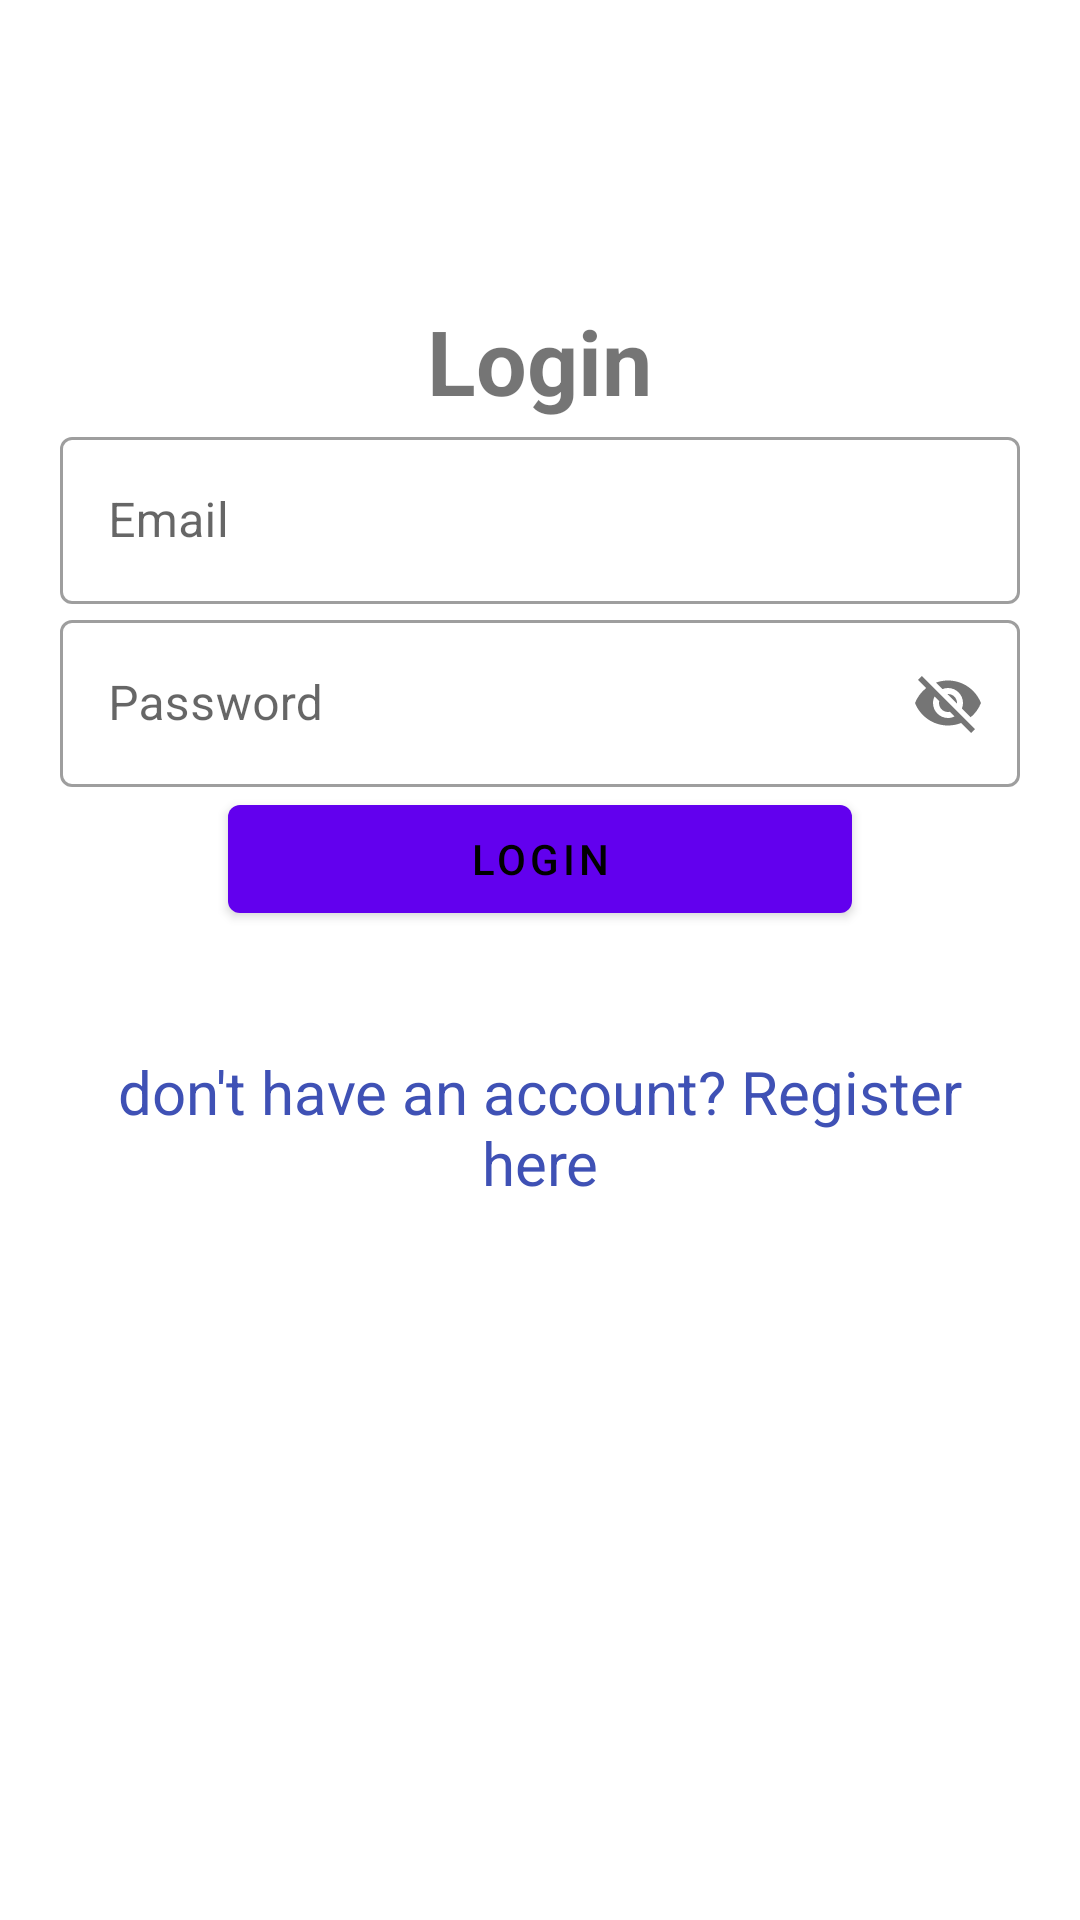

This screen was rendered from an Android layout file. Write that file and the resources it references.
<!-- AndroidManifest.xml: application theme Theme.MyWine -->
<!-- res/layout/sign_in_activity.xml -->
<?xml version="1.0" encoding="utf-8"?>
<LinearLayout xmlns:android="http://schemas.android.com/apk/res/android"
    xmlns:app="http://schemas.android.com/apk/res-auto"
    xmlns:tools="http://schemas.android.com/tools"
    android:orientation="vertical"
    android:layout_width="match_parent"
    android:layout_height="match_parent"
    tools:context=".SignInActivity">

    <LinearLayout
        android:layout_width="match_parent"
        android:layout_height="match_parent"
        android:orientation="vertical"
        android:padding="20dp">

        <TextView
            android:id="@+id/loginText"
            android:layout_width="wrap_content"
            android:layout_height="wrap_content"
            android:layout_gravity="center"
            android:layout_marginTop="80dp"
            android:text="@string/login"
            android:textSize="30dp"
            android:textStyle="bold" />

        <com.google.android.material.textfield.TextInputLayout
            android:id="@+id/emailInputLayout"
            android:layout_width="match_parent"
            android:layout_height="wrap_content"
            android:hint="@string/email"
            style="@style/Widget.MaterialComponents.TextInputLayout.OutlinedBox">

            <com.google.android.material.textfield.TextInputEditText
                android:id="@+id/emailEditText"
                android:layout_width="match_parent"
                android:layout_height="wrap_content"
                android:inputType="text"/>
        </com.google.android.material.textfield.TextInputLayout>

        <com.google.android.material.textfield.TextInputLayout
            android:id="@+id/passwordInputLayout"
            android:layout_width="match_parent"
            android:layout_height="wrap_content"
            android:hint="@string/password"
            app:passwordToggleEnabled="true"
            style="@style/Widget.MaterialComponents.TextInputLayout.OutlinedBox">

            <com.google.android.material.textfield.TextInputEditText
                android:id="@+id/passwordEditText"
                android:layout_width="match_parent"
                android:layout_height="wrap_content"
                android:inputType="text"/>
        </com.google.android.material.textfield.TextInputLayout>



        <com.google.android.material.button.MaterialButton
            android:id="@+id/loginButton"
            android:layout_width="208dp"
            android:layout_height="wrap_content"
            android:layout_gravity="center"
            android:text="@string/login" />

        <TextView
            android:id="@+id/lnkRegister"
            android:layout_width="match_parent"
            android:layout_height="wrap_content"
            android:layout_marginTop="40dp"
            android:gravity="center"
            android:text="don't have an account? Register here"
            android:textColor="#3F51B5"
            android:textSize="20dp" />
    </LinearLayout>

</LinearLayout >
<!-- resources referenced by this layout -->
<resources>
  <string name="email">Email</string>
  <string name="login">Login</string>
  <string name="password">Password</string>
  <style name="Theme.MyWine" parent="Theme.MaterialComponents.DayNight.NoActionBar">
          
          <item name="colorPrimary">@color/purple_500</item>
          <item name="colorPrimaryVariant">@color/purple_700</item>
          <item name="colorOnPrimary">@color/black</item>
          
          <item name="colorSecondary">@color/teal_200</item>
          <item name="colorSecondaryVariant">@color/teal_700</item>
          <item name="colorOnSecondary">@color/black</item>
          
          <item name="android:statusBarColor" tools:targetApi="l">?attr/colorPrimaryVariant</item>
          <item name="android:windowBackground">@color/white</item>
          
      </style>
  <color name="purple_500">#FF6200EE</color>
  <color name="purple_700">#FF3700B3</color>
  <color name="black">#FF000000</color>
  <color name="teal_200">#FF03DAC5</color>
  <color name="teal_700">#FF018786</color>
  <color name="white">#FFFFFFFF</color>
</resources>
